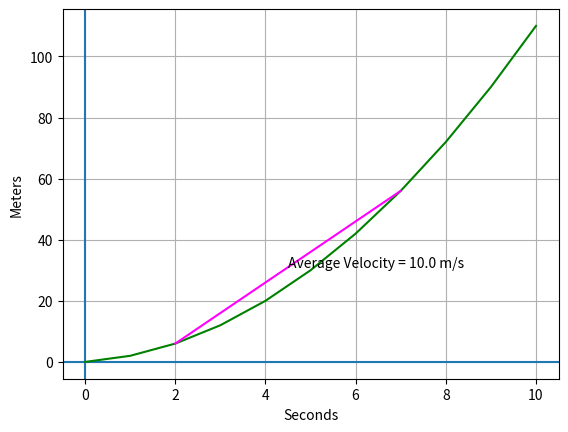

Write the Python code that produced this figure.
import numpy as np
from matplotlib import pyplot as plt


def r(x):
    return (x)**2 + x

x = np.array(range(0, 11))
secant = np.array([2, 7])
x1 = secant[0]
x2 = secant[-1]
y1 = r(x1)
y2 = r(x2)
a = (y2 - y1)/(x2 - x1)
plt.xlabel('Seconds')
plt.ylabel('Meters')
plt.axhline()
plt.axvline()
plt.grid()
plt.plot(x, r(x), color='green')
plt.plot(secant, r(secant), color='magenta')
plt.annotate('Average Velocity = ' + str(a) + ' m/s', ((x2 + x1)/2, (y2 + y1)/2))
plt.show()